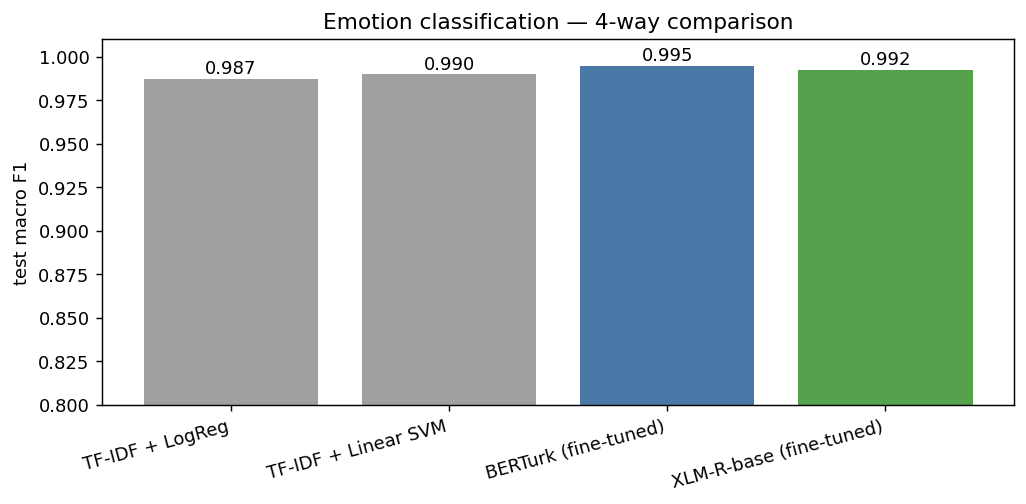

Data behind this chart, as committed beside it:
model, acc, macro_f1, per_class_f1
TF-IDF + LogReg, 0.9872, 0.9873, [0.9935483870967742, 0.9871794871794872,…
TF-IDF + Linear SVM, 0.9898, 0.9899, [0.9935483870967742, 0.9871794871794872,…
BERTurk (fine-tuned), 0.9949, 0.9949, [0.9936305732484076, 0.9935483870967742,…
XLM-R-base (fine-tuned), 0.9923, 0.9924, [0.9808917197452229, 0.9936305732484076,…
